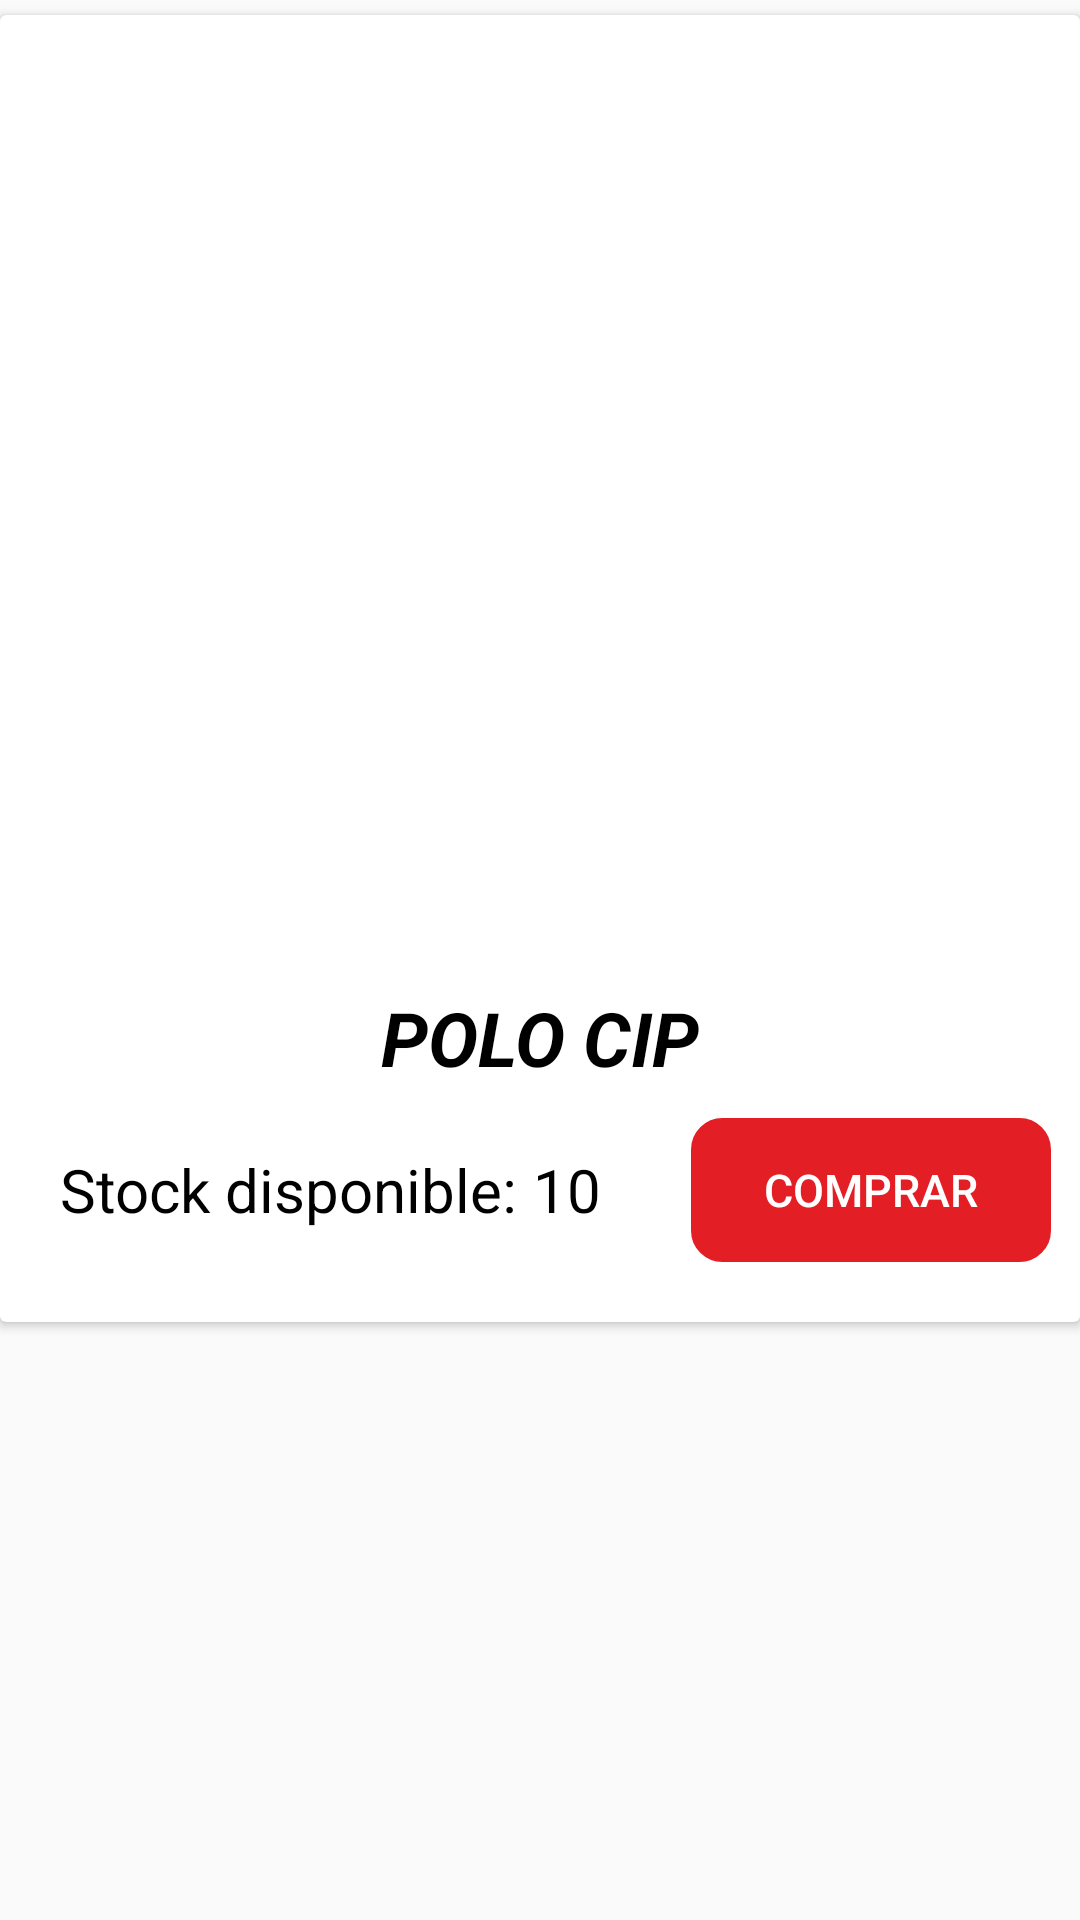

Android layout source for this screen:
<!-- AndroidManifest.xml: application theme Theme.AppCompat.Light.NoActionBar -->
<!-- res/layout/list_tienda.xml -->
<?xml version="1.0" encoding="utf-8"?>
<androidx.constraintlayout.widget.ConstraintLayout xmlns:android="http://schemas.android.com/apk/res/android"
    xmlns:app="http://schemas.android.com/apk/res-auto"
    xmlns:tools="http://schemas.android.com/tools"
    android:layout_width="match_parent"
    android:layout_height="match_parent">

    <androidx.cardview.widget.CardView
        android:id="@+id/idCardTienda"
        android:layout_width="360dp"
        android:layout_height="wrap_content"
        android:layout_marginTop="5dp"
        android:padding="10dp"
        android:foregroundGravity="center"
        app:layout_constraintEnd_toEndOf="parent"
        app:layout_constraintStart_toStartOf="parent"
        app:layout_constraintTop_toTopOf="parent">

        <LinearLayout
            android:layout_width="match_parent"
            android:layout_height="wrap_content"
            android:orientation="vertical">

            <ImageView
                android:id="@+id/idImagenTienda"
                android:layout_width="350dp"
                android:layout_height="300dp"
                android:padding="5dp"
                android:layout_marginTop="5dp"
                android:layout_gravity="center"
                tools:srcCompat="@tools:sample/avatars" />

            <Space
                android:layout_width="match_parent"
                android:layout_height="19dp" />
            <TextView
                android:id="@+id/idTxtNombreProducto"
                android:layout_width="wrap_content"
                android:layout_height="wrap_content"
                android:text="@string/tienda_producto"
                android:textStyle="bold|italic"
                android:layout_gravity="center"
                android:textSize="25sp"
                android:textColor="@color/black" />


            <LinearLayout
                android:layout_width="match_parent"
                android:layout_height="match_parent"
                android:layout_marginTop="10dp"
                android:orientation="vertical">

                <LinearLayout
                    android:layout_width="match_parent"
                    android:layout_height="match_parent"
                    android:orientation="horizontal">

                    <TextView
                        android:id="@+id/textView8"
                        android:layout_width="wrap_content"
                        android:layout_height="wrap_content"
                        android:text="@string/tienda_texto_stock"
                        android:layout_gravity="center"
                        android:layout_marginStart="20dp"
                        android:textSize="20sp"
                        android:textColor="@color/black" />

                    <TextView
                        android:id="@+id/idTextStock"
                        android:layout_width="wrap_content"
                        android:layout_height="wrap_content"
                        android:textSize="20sp"
                        android:layout_marginStart="5dp"
                        android:layout_gravity="center"
                        android:text="@string/tienda_campo_numero"
                        android:textColor="@color/black" />

                    <Button
                        android:id="@+id/idBotonComprar"
                        android:layout_width="120dp"
                        android:layout_height="wrap_content"
                        android:layout_gravity="center"
                        android:layout_marginStart="30dp"
                        android:background="@drawable/botonredondos"
                        android:backgroundTint="#E31E25"
                        android:textColor="@color/white"
                        android:textSize="15sp"
                        android:text="@string/texto_comprar" />

                </LinearLayout>

            </LinearLayout>
            <Space
                android:layout_width="match_parent"
                android:layout_height="20dp" />

        </LinearLayout>
    </androidx.cardview.widget.CardView>

</androidx.constraintlayout.widget.ConstraintLayout>
<!-- resources referenced by this layout -->
<resources>
  <color name="black">#FF000000</color>
  <color name="white">#FFFFFFFF</color>
  <!-- drawable botonredondos (drawable) -->
  <?xml version="1.0" encoding="utf-8"?>
  <shape xmlns:android="http://schemas.android.com/apk/res/android"
      android:shape="rectangle">
  
  
      <stroke android:width="1dp"></stroke>
      <corners android:bottomLeftRadius="10dp"
          android:topLeftRadius="10dp"
          android:topRightRadius="10dp"
          android:bottomRightRadius="10dp">
      </corners>
  
  </shape>
  <string name="texto_comprar">COMPRAR</string>
  <string name="tienda_campo_numero">10</string>
  <string name="tienda_producto">POLO CIP</string>
  <string name="tienda_texto_stock">Stock disponible:</string>
</resources>
